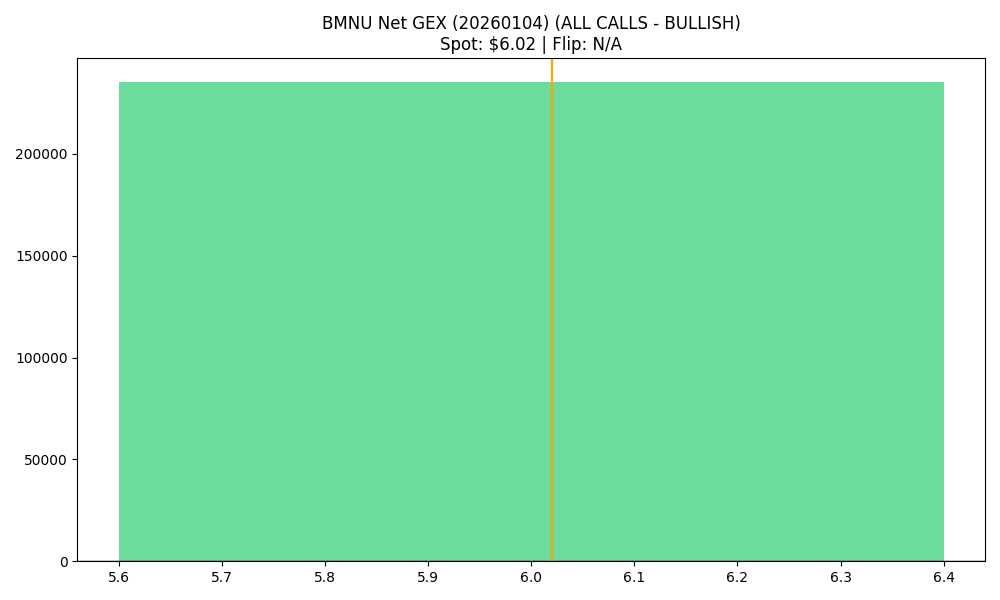

The file beside this chart, header and first rows:
strike, call_gex, put_gex, net_gex
6.0, 454182, 219003, 235179
